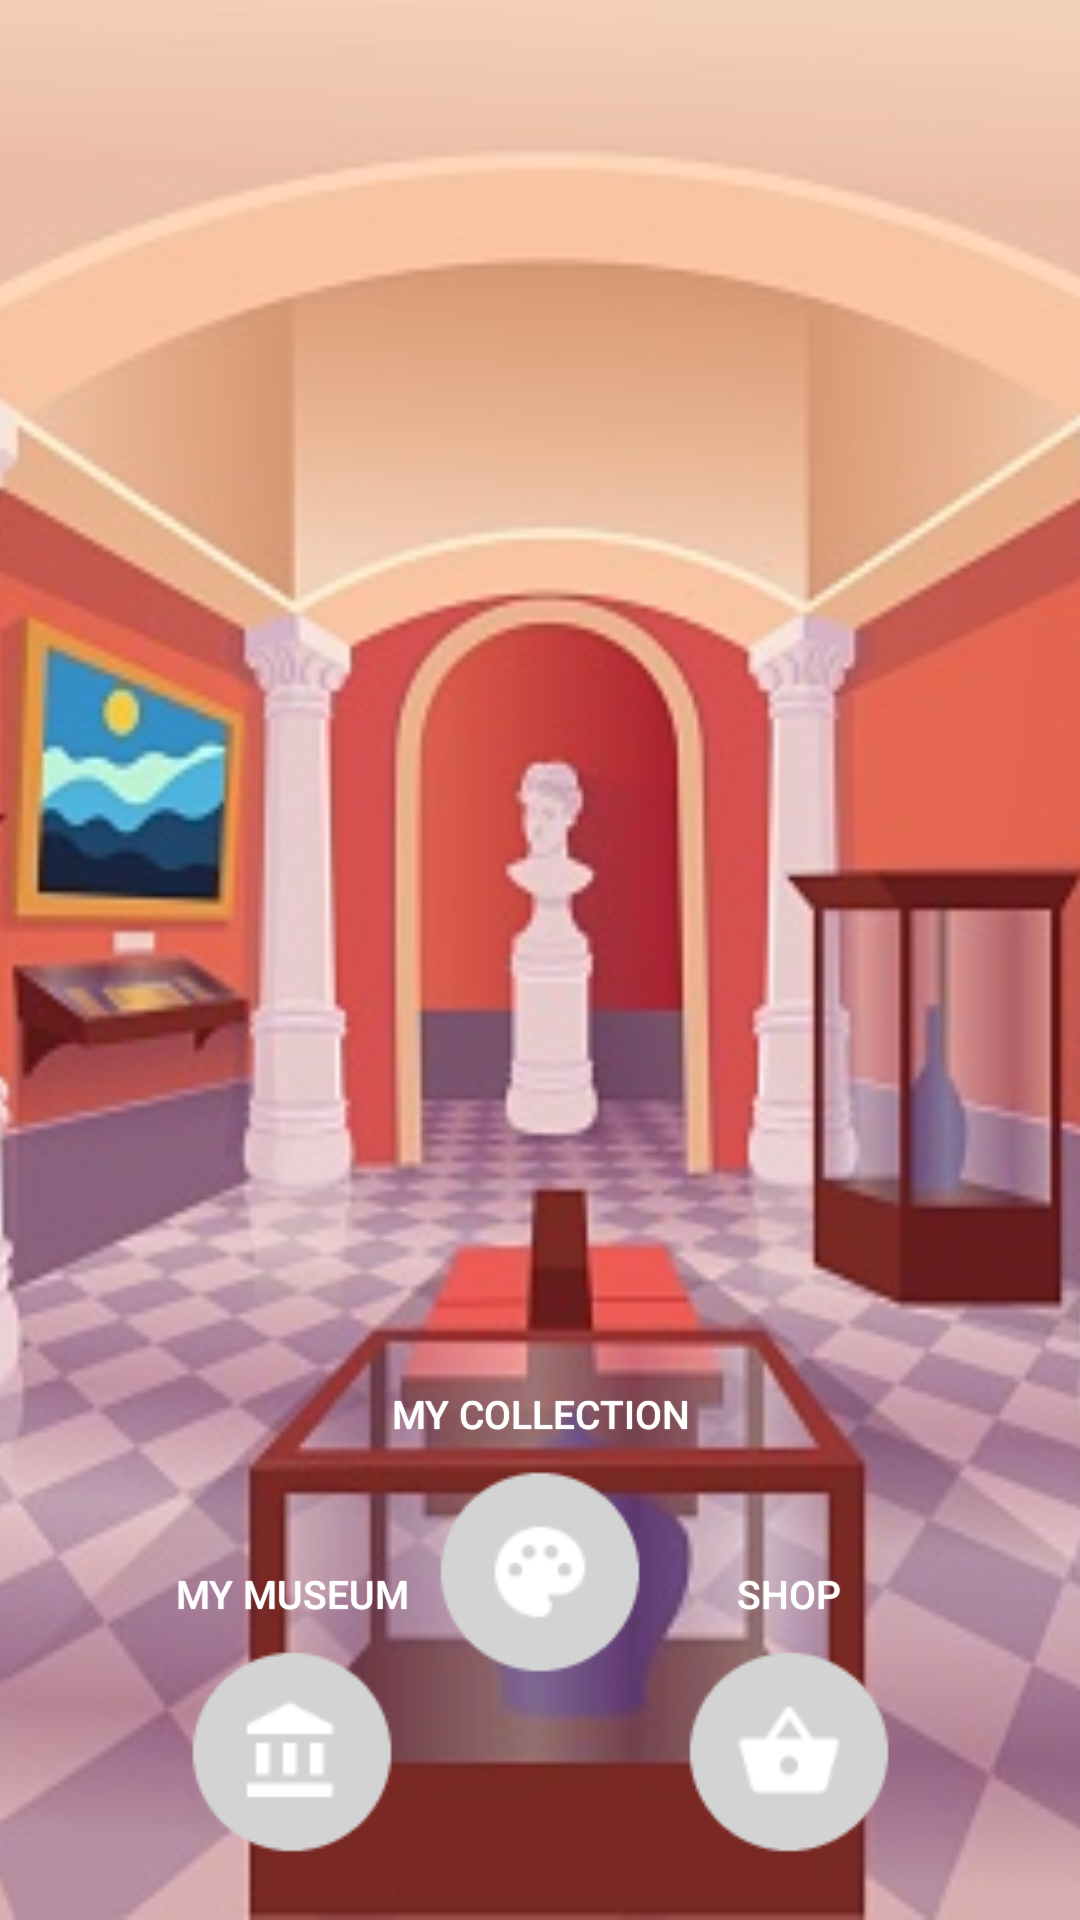

Android layout source for this screen:
<!-- AndroidManifest.xml: activity theme Theme.SplashScreen -->
<!-- res/layout/activity_main.xml -->
<?xml version="1.0" encoding="utf-8"?>
<androidx.constraintlayout.widget.ConstraintLayout xmlns:android="http://schemas.android.com/apk/res/android"
    xmlns:app="http://schemas.android.com/apk/res-auto"
    xmlns:tools="http://schemas.android.com/tools"
    android:layout_width="match_parent"
    android:layout_height="match_parent"
    tools:context=".MainActivity">

    <FrameLayout
        android:id="@+id/frameLayout"
        android:layout_width="850dp"
        android:layout_height="match_parent"
        android:layout_marginEnd="16dp"
        android:background="@drawable/backdrop"
        app:layout_constraintBottom_toBottomOf="parent"
        app:layout_constraintEnd_toEndOf="parent"
        app:layout_constraintHorizontal_bias="0.471"
        app:layout_constraintStart_toStartOf="parent"
        app:layout_constraintTop_toTopOf="parent"
        app:layout_constraintVertical_bias="0.0">

    </FrameLayout>

    <Button
        android:id="@+id/btnCollection"
        style="@style/Widget.AppCompat.Button"
        android:layout_width="wrap_content"
        android:layout_height="wrap_content"
        android:layout_alignParentBottom="true"
        android:layout_marginBottom="70dp"
        android:background="@android:color/transparent"
        android:drawableBottom="@drawable/ic_shortcut_palette"
        android:drawablePadding="10dp"
        android:shadowColor="@color/white"
        android:shadowRadius="0.2"
        android:text="@string/my_collection"
        android:textColor="@color/white"
        android:textSize="13dp"
        app:layout_constraintBottom_toBottomOf="parent"
        app:layout_constraintEnd_toEndOf="parent"
        app:layout_constraintStart_toStartOf="parent" />

    <Button
        android:id="@+id/btnShop"
        style="@style/Widget.AppCompat.Button"
        android:layout_width="wrap_content"
        android:layout_height="wrap_content"
        android:layout_alignParentBottom="true"
        android:layout_marginEnd="80dp"
        android:layout_marginBottom="10dp"
        android:background="@android:color/transparent"
        android:drawableBottom="@drawable/ic_shortcut_shopping_basket"
        android:drawablePadding="10dp"
        android:shadowColor="@color/white"
        android:shadowRadius="0.2"
        android:text="@string/shop"
        android:textColor="@color/white"
        android:textSize="13dp"
        app:layout_constraintBottom_toBottomOf="parent"
        app:layout_constraintEnd_toEndOf="parent"
        app:layout_constraintHorizontal_bias="0.5"
        app:layout_constraintStart_toEndOf="@+id/btnCollection" />

    <Button
        android:id="@+id/btnMuseum"
        style="@style/Widget.AppCompat.Button"
        android:layout_width="wrap_content"
        android:layout_height="wrap_content"
        android:layout_alignParentBottom="true"
        android:layout_marginStart="80dp"
        android:layout_marginBottom="10dp"
        android:background="@android:color/transparent"
        android:drawableBottom="@drawable/ic_shortcut_account_balance"
        android:drawablePadding="10dp"
        android:shadowColor="@color/white"
        android:shadowRadius="0.2"
        android:text="@string/my_museum"
        android:textColor="@color/white"
        android:textSize="13dp"
        app:layout_constraintBottom_toBottomOf="parent"
        app:layout_constraintEnd_toStartOf="@+id/btnCollection"
        app:layout_constraintHorizontal_bias="0.5"
        app:layout_constraintStart_toStartOf="parent" />


</androidx.constraintlayout.widget.ConstraintLayout>
<!-- resources referenced by this layout -->
<resources>
  <color name="white">#FFFFFFFF</color>
  <!-- drawable backdrop: jpg bitmap (drawable-v24, 65919 bytes) -->
  <!-- drawable ic_shortcut_account_balance: png bitmap (drawable-v24, 1484 bytes) -->
  <!-- drawable ic_shortcut_palette: png bitmap (drawable-v24, 1883 bytes) -->
  <!-- drawable ic_shortcut_shopping_basket: png bitmap (drawable-v24, 1816 bytes) -->
  <string name="my_collection">My Collection</string>
  <string name="my_museum">My Museum</string>
  <string name="shop">Shop</string>
  <style name="Theme.SplashScreen" parent="Theme.MaterialComponents.Light.NoActionBar">
          <item name="android:windowBackground">@drawable/splash_image</item>
          <item name="android:statusBarColor">@color/light_gray</item>
      </style>
  <!-- drawable splash_image (drawable) -->
  <?xml version="1.0" encoding="utf-8"?>
  <layer-list xmlns:android="http://schemas.android.com/apk/res/android">
      <item android:drawable="@color/light_gray"/>
      <item android:drawable="@drawable/ic_pm_logo" android:gravity="center"/>
  </layer-list>
  <color name="light_gray">#F0F0F0</color>
  <!-- drawable ic_pm_logo: vector/xml drawable (drawable, 9383 chars, omitted) -->
</resources>
